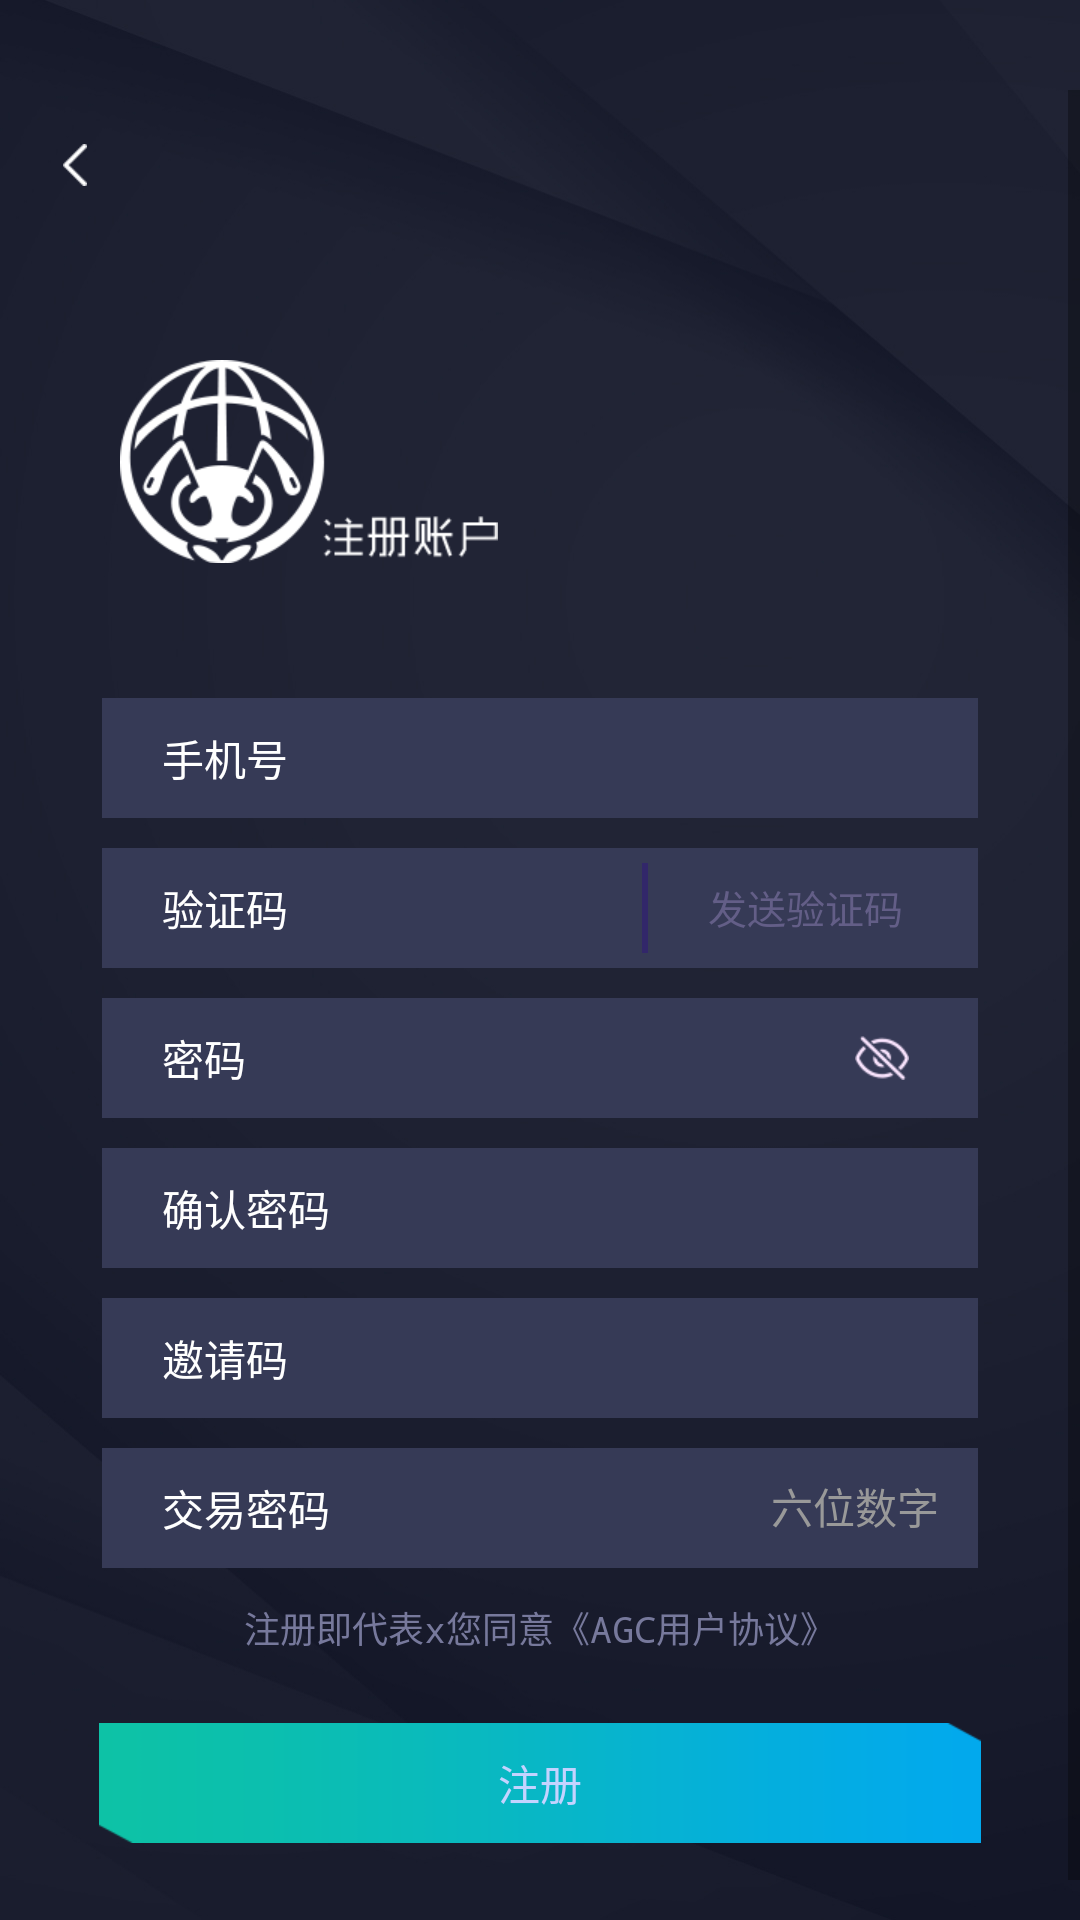

This screen was rendered from an Android layout file. Write that file and the resources it references.
<!-- AndroidManifest.xml: application theme AppTheme -->
<!-- res/layout/activity_register.xml -->
<?xml version="1.0" encoding="utf-8"?>
<ScrollView xmlns:android="http://schemas.android.com/apk/res/android"
    android:layout_width="match_parent"
    android:layout_height="wrap_content"
    android:background="@mipmap/login_bg"
    android:paddingTop="@dimen/qb_px_30">

    <LinearLayout
        android:layout_width="match_parent"
        android:layout_height="match_parent"
        android:focusable="true"
        android:focusableInTouchMode="true"
        android:orientation="vertical">
        <LinearLayout
            android:id="@+id/register_back"
            android:layout_width="@dimen/qb_px_50"
            android:layout_height="@dimen/qb_px_50"
            android:gravity="center">

            <ImageView
                android:layout_width="wrap_content"
                android:layout_height="wrap_content"
                android:src="@mipmap/login_back1" />
        </LinearLayout>
        <ImageView
            android:layout_width="wrap_content"
            android:layout_height="wrap_content"
            android:layout_marginLeft="@dimen/qb_px_40"
            android:layout_marginTop="@dimen/qb_px_40"
            android:src="@mipmap/login_back" />

        <LinearLayout
            android:layout_width="match_parent"
            android:layout_height="wrap_content"
            android:layout_marginTop="@dimen/qb_px_25"

            android:orientation="vertical">
            
            <LinearLayout
                android:layout_width="match_parent"
                android:layout_height="@dimen/qb_px_40"
                android:layout_marginLeft="@dimen/qb_px_34"
                android:layout_marginRight="@dimen/qb_px_34"
                android:layout_marginTop="@dimen/qb_px_20"
                android:background="#363A56"
                android:orientation="horizontal">


                <EditText
                    android:id="@+id/register_mobile"
                    android:layout_width="match_parent"
                    android:layout_height="match_parent"
                    android:layout_weight="1"
                    android:background="@null"
                    android:hint="手机号"
                    android:maxLength="11"
                    android:inputType="number"
                    android:paddingLeft="@dimen/qb_px_20"
                    android:singleLine="true"
                    android:text=""
                    android:textColor="#fff"
                    android:textColorHint="#ffffffff"
                    android:textSize="@dimen/qb_px_14" />

            </LinearLayout>
            
            <LinearLayout
                android:layout_width="match_parent"
                android:layout_height="@dimen/qb_px_40"
                android:layout_marginLeft="@dimen/qb_px_34"
                android:layout_marginRight="@dimen/qb_px_34"
                android:layout_marginTop="@dimen/qb_px_10"
                android:background="#363A56"
                android:orientation="horizontal">

                <EditText
                    android:id="@+id/register_mobileCode"
                    android:layout_width="match_parent"
                    android:layout_height="match_parent"
                    android:layout_weight="1"
                    android:background="@null"
                    android:hint="验证码"

                    android:paddingLeft="@dimen/qb_px_20"
                    android:singleLine="true"
                    android:text=""
                    android:textColor="#fff"
                    android:textColorHint="#ffffffff"
                    android:textSize="@dimen/qb_px_14" />

                <View
                    android:layout_width="2dp"
                    android:layout_height="30dp"
                    android:layout_gravity="center"
                    android:layout_marginLeft="@dimen/qb_px_20"
                    android:layout_marginRight="@dimen/qb_px_20"
                    android:background="#32276A"></View>

                <TextView
                    android:id="@+id/register_isValid"
                    android:layout_width="wrap_content"
                    android:layout_height="wrap_content"
                    android:layout_marginRight="@dimen/qb_px_25"
                    android:text="发送验证码"
                    android:textColor="#ff635e87"
                    android:textSize="@dimen/qb_px_13" />
            </LinearLayout>
            
            <LinearLayout
                android:layout_width="match_parent"
                android:layout_height="@dimen/qb_px_40"
                android:layout_marginLeft="@dimen/qb_px_34"
                android:layout_marginRight="@dimen/qb_px_34"
                android:layout_marginTop="@dimen/qb_px_10"
                android:background="#363A56"
                android:orientation="horizontal">

                <EditText
                    android:id="@+id/register_password"
                    android:layout_width="match_parent"
                    android:layout_height="match_parent"
                    android:layout_weight="1"
                    android:background="@null"
                    android:hint="密码"
                    android:inputType="textPassword"

                    android:paddingLeft="@dimen/qb_px_20"
                    android:singleLine="true"
                    android:text=""
                    android:textColor="#fff"
                    android:textColorHint="#ffffffff"
                    android:textSize="@dimen/qb_px_14" />

                <LinearLayout
                    android:id="@+id/register_yan"
                    android:layout_width="@dimen/qb_px_50"
                    android:layout_height="match_parent"
                    android:gravity="center">

                    <ImageView
                        android:id="@+id/register_yan_img"
                        android:layout_width="wrap_content"
                        android:layout_height="wrap_content"
                        android:layout_gravity="center"
                        android:layout_marginRight="@dimen/qb_px_14"
                        android:src="@mipmap/login_yan_gone" />
                </LinearLayout>
            </LinearLayout>
            
            <LinearLayout
                android:layout_width="match_parent"
                android:layout_height="@dimen/qb_px_40"
                android:layout_marginLeft="@dimen/qb_px_34"
                android:layout_marginRight="@dimen/qb_px_34"
                android:layout_marginTop="@dimen/qb_px_10"
                android:background="#363A56"
                android:orientation="horizontal">


                <EditText


                    android:id="@+id/register_password1"
                    android:layout_width="match_parent"
                    android:layout_height="match_parent"
                    android:layout_weight="1"
                    android:background="@null"
                    android:hint="确认密码"
                    android:inputType="textPassword"
                    android:paddingLeft="@dimen/qb_px_20"
                    android:singleLine="true"
                    android:text=""
                    android:textColor="#fff"
                    android:textColorHint="#ffffffff"
                    android:textSize="@dimen/qb_px_14" />

            </LinearLayout>
            
            <LinearLayout
                android:layout_width="match_parent"
                android:layout_height="@dimen/qb_px_40"
                android:layout_marginLeft="@dimen/qb_px_34"
                android:layout_marginRight="@dimen/qb_px_34"
                android:layout_marginTop="@dimen/qb_px_10"
                android:background="#363A56"
                android:orientation="horizontal">


                <EditText
                    android:id="@+id/register_inviteCode"
                    android:layout_width="match_parent"
                    android:layout_height="match_parent"
                    android:layout_weight="1"
                    android:background="@null"
                    android:hint="邀请码"
                    android:inputType="phone"
                    android:paddingLeft="@dimen/qb_px_20"

                    android:singleLine="true"
                    android:text=""
                    android:textColor="#fff"
                    android:textColorHint="#ffffffff"
                    android:textSize="@dimen/qb_px_14" />

            </LinearLayout>
            
            <LinearLayout
                android:layout_width="match_parent"
                android:layout_height="@dimen/qb_px_40"
                android:layout_marginLeft="@dimen/qb_px_34"
                android:layout_marginRight="@dimen/qb_px_34"
                android:layout_marginTop="@dimen/qb_px_10"
                android:background="#363A56"
                android:orientation="horizontal">


                <EditText
                    android:id="@+id/register_transPassword"
                    android:layout_width="match_parent"
                    android:layout_height="match_parent"
                    android:layout_weight="1"
                    android:background="@null"
                    android:hint="交易密码"
                    android:inputType="numberPassword"
                    android:maxLength="11"
                    android:paddingLeft="@dimen/qb_px_20"
                    android:text=""
                    android:textColor="#fff"
                    android:textColorHint="#ffffffff"
                    android:textSize="@dimen/qb_px_14" />

                <TextView
                    android:layout_width="wrap_content"
                    android:layout_height="wrap_content"
                    android:layout_marginRight="@dimen/qb_px_13"
                    android:text="六位数字"
                    android:textColor="#ff999999"
                    android:textSize="@dimen/qb_px_14" />
            </LinearLayout>



            <TextView
                android:layout_width="wrap_content"
                android:layout_height="wrap_content"
                android:layout_gravity="center"
                android:layout_marginTop="@dimen/qb_px_11"
                android:text="注册即代表x您同意《AGC用户协议》"
                android:textColor="#77799C"
                android:textSize="@dimen/qb_px_12" />

            <Button
                android:id="@+id/register_bt"
                android:layout_width="match_parent"
                android:layout_height="@dimen/qb_px_40"
                android:layout_marginBottom="@dimen/qb_px_40"
                android:layout_marginLeft="@dimen/qb_px_33"
                android:layout_marginRight="@dimen/qb_px_33"
                android:layout_marginTop="@dimen/qb_px_23"
                android:background="@mipmap/login_bt"
                android:text="注册"
                android:textColor="#ffc4d3ff" />
        </LinearLayout>


    </LinearLayout>
</ScrollView>
<!-- resources referenced by this layout -->
<resources>
  <dimen name="qb_px_10">8.33dp</dimen>
  <dimen name="qb_px_11">9.17dp</dimen>
  <dimen name="qb_px_12">10.00dp</dimen>
  <dimen name="qb_px_13">10.83dp</dimen>
  <dimen name="qb_px_14">11.67dp</dimen>
  <dimen name="qb_px_20">16.67dp</dimen>
  <dimen name="qb_px_23">19.17dp</dimen>
  <dimen name="qb_px_25">20.83dp</dimen>
  <dimen name="qb_px_30">25.00dp</dimen>
  <dimen name="qb_px_33">27.50dp</dimen>
  <dimen name="qb_px_34">28.33dp</dimen>
  <dimen name="qb_px_40">33.33dp</dimen>
  <dimen name="qb_px_50">41.67dp</dimen>
  <!-- mipmap login_back: png bitmap (mipmap-xhdpi, 10629 bytes) -->
  <!-- mipmap login_back1: png bitmap (mipmap-xhdpi, 1158 bytes) -->
  <!-- mipmap login_bg: jpg bitmap (mipmap-xhdpi, 55785 bytes) -->
  <!-- mipmap login_bt: png bitmap (mipmap-xhdpi, 1704 bytes) -->
  <!-- mipmap login_yan_gone: png bitmap (mipmap-xhdpi, 1984 bytes) -->
  <style name="AppTheme" parent="Theme.AppCompat.Light.DarkActionBar">
          
          <item name="colorPrimary">@color/colorPrimary</item>
          <item name="colorPrimaryDark">@color/colorPrimaryDark</item>
          <item name="colorAccent">@color/colorAccent</item>
          <item name="windowNoTitle">true</item>
          <item name="android:windowActionBar">false</item>
          <item name="android:typeface">monospace</item>
      </style>
  <!-- not gathered from this repository: default colours our renderer supplied (Android Studio template values) -->
  <color name="colorPrimary">#FF6200EE</color>
  <color name="colorPrimaryDark">#FF3700B3</color>
  <color name="colorAccent">#FF03DAC5</color>
</resources>
